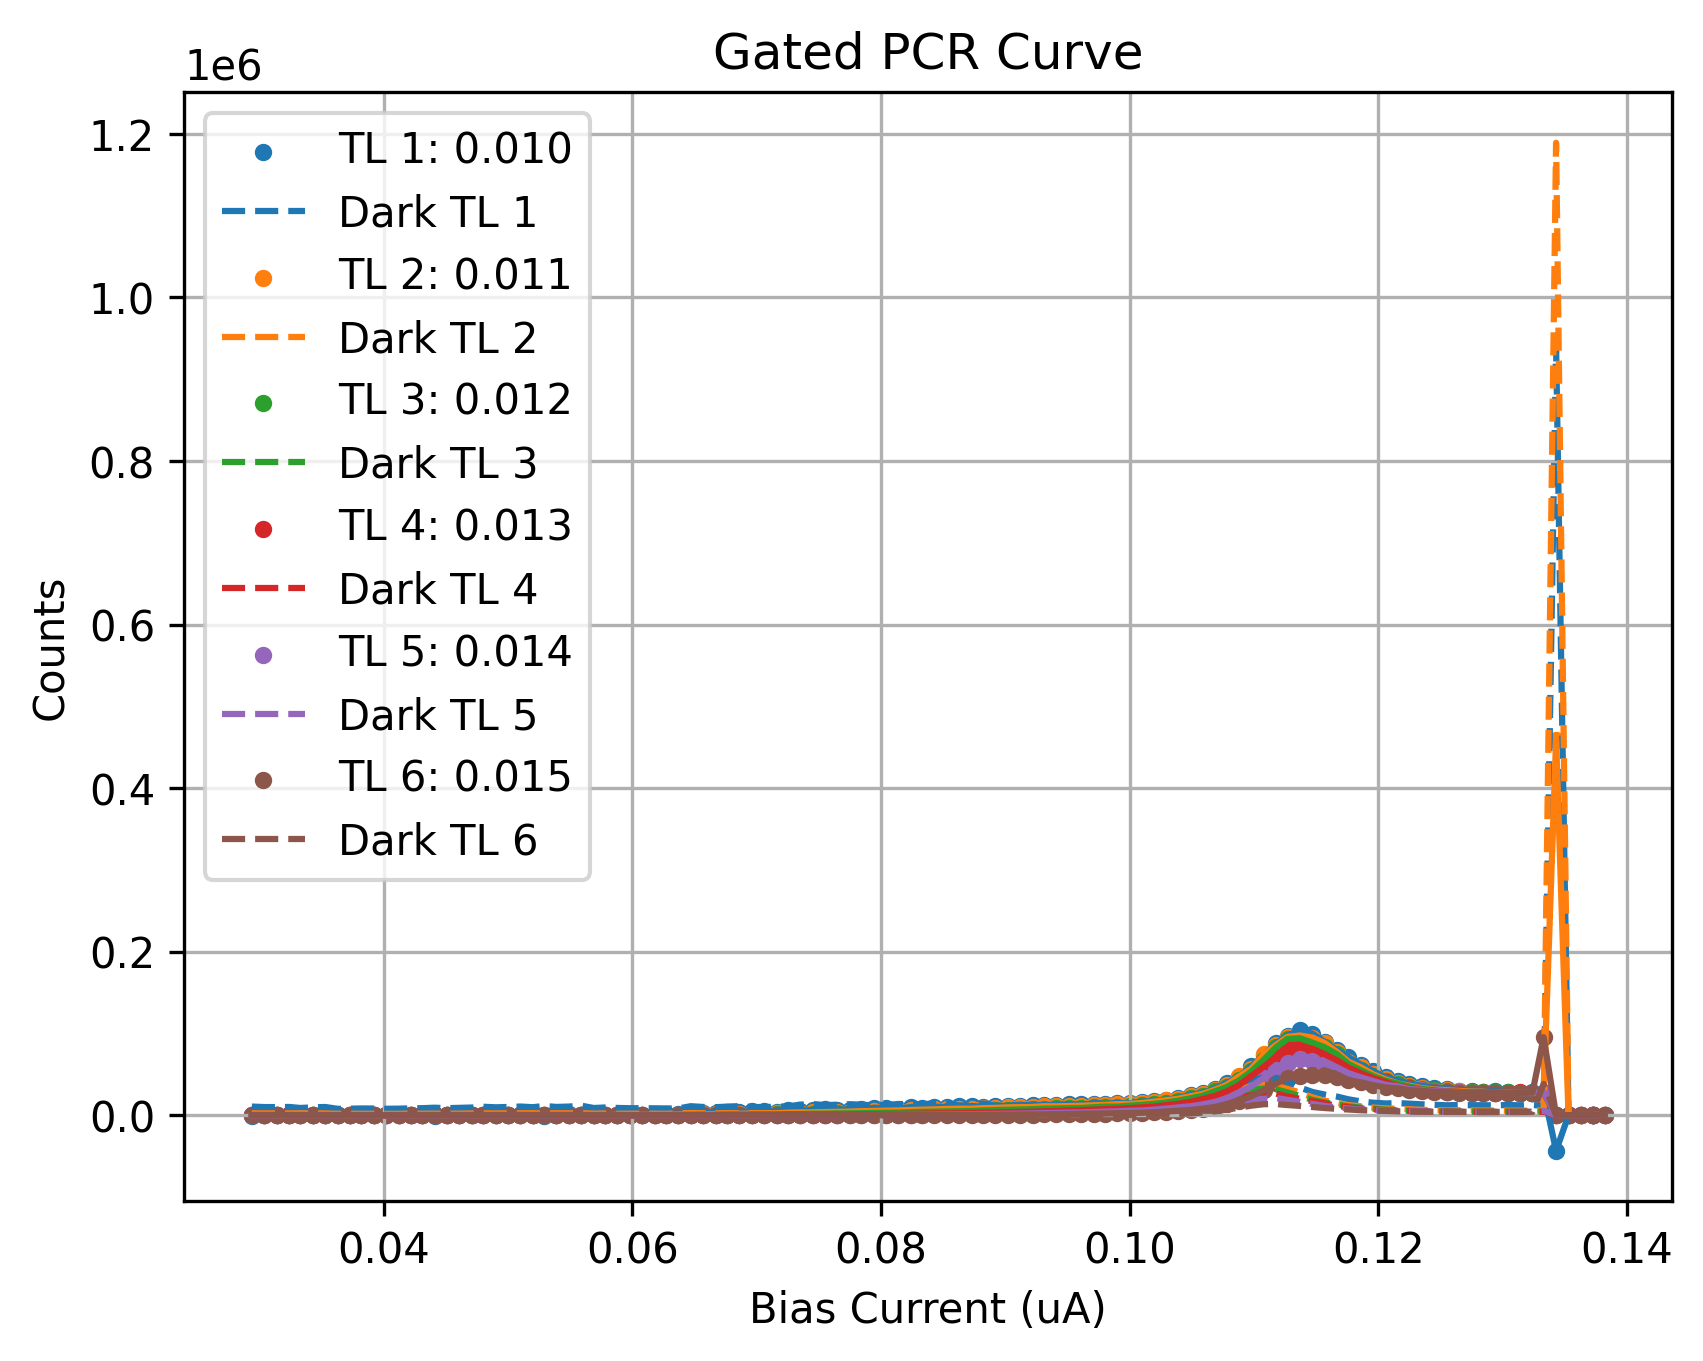

The file beside this chart, header and first rows:
Bias_Current, Counts_TL1(0.010), Counts_TL2(0.011), Counts_TL3(0.012), Counts_TL4(0.013), Counts_TL5(0.014), Counts_TL6(0.015), DCounts_TL1(0.010), DCounts_TL2(0.011), DCounts_TL3(0.012), DCounts_TL4(0.013), DCounts_TL5(0.014), DCounts_TL6(0.015)
0.0294, -559.3, -85.21, 15.93, 5.286, -6.643, 25.29, 10520, 2237, 443.0, 84.0, 12.0, 14.0
0.0304, 355.1, -4.714, 54.79, 9.5, -10.71, 2.143, 9961, 2119, 472.0, 78.0, 25.0, 5.0
0.0314, 23.93, -133.2, -12.93, 4.929, 1.857, -2.214, 9885, 2135, 404.0, 79.0, 16.0, 4.0
0.0324, -100.4, -106.2, -10.21, -39.5, 7.143, 9.857, 10070, 2108, 387.0, 102.0, 25.0, 8.0
0.0333, 113.3, -185.2, 5.357, -2.857, -0.5714, -5.643, 8826, 2312, 450.0, 85.0, 22.0, 11.0
0.0343, 202.7, -19.71, -33.29, -15.14, -7.714, 9.286, 9583, 2034, 369.0, 83.0, 22.0, 5.0
0.0353, -336.6, 17.14, -10.71, -4.571, -7.714, -6.643, 10033, 2065, 425.0, 76.0, 22.0, 12.0
0.0363, -232.9, -64.57, -51.43, 24.71, 2.429, -4.214, 7774, 1736, 330.0, 61.0, 19.0, 6.0
0.0373, 542.9, -38.43, 14.64, -4.071, 1.5, 6.929, 7975, 1867, 380.0, 63.0, 11.0, 2.0
0.0382, -79.07, 24.21, -21.29, -1, 1.5, -8.0, 8213, 1724, 357.0, 76.0, 11.0, 8.0
0.0392, -39.71, -24, 26.57, 15.36, -10.29, 1.571, 8154, 1724, 352.0, 65.0, 21.0, 2.0
0.0402, -104.1, 16.71, -42.64, -19, -3.286, 2.357, 7847, 1644, 323.0, 69.0, 14.0, 3.0
0.0412, -93.79, 94.29, 28.43, 8.357, -11.5, 17.57, 7992, 1645, 368.0, 72.0, 24.0, 11.0
0.0422, 11.29, -44.36, 30.36, -0.4286, -0.7143, -0.4286, 8378, 2064, 425.0, 79.0, 15.0, 4.0
0.0431, 272.7, -95.57, -26.71, 27.07, -11.93, 8.286, 8563, 1842, 391.0, 64.0, 28.0, 6.0
0.0441, -848.9, -93.14, -47.71, -9, -9.929, -14.86, 9156, 1836, 387.0, 84.0, 26.0, 22.0
0.0451, 193.6, -99.36, 40.79, -11.93, -8.857, 2.5, 8585, 1944, 361.0, 78.0, 16.0, 10.0
0.0461, 11.07, -59.21, -8.143, -9.286, 2.429, -18.86, 8980, 1886, 401.0, 95.0, 19.0, 26.0
0.0471, 595.9, 38.86, -14.5, 0.3571, -1.714, 17.43, 9388, 2079, 452.0, 80.0, 16.0, 4.0
0.048, 493.6, -53.0, 32.57, -3.857, 0.2857, 12.07, 10326, 2253, 446.0, 86.0, 14.0, 4.0
0.049, -22.57, 55.71, -11.14, -18.86, 0.1429, 5.714, 9644, 2055, 429.0, 101.0, 32.0, 5.0
0.05, 329.6, 24.64, 34.07, -6.071, 3.857, -0.2143, 10049, 2195, 432.0, 90.0, 14.0, 2.0
0.051, -276.1, 5.429, 68.79, -9.857, -2.929, 1.143, 10569, 2216, 458.0, 117.0, 19.0, 6.0
0.052, 410.3, -24.43, 40.64, 29.93, -24.07, -5.429, 9754, 2328, 454.0, 79.0, 33.0, 9.0
0.0529, -619.3, 179.9, 36.86, 24.5, 6.643, -3.214, 11255, 2163, 456.0, 88.0, 13.0, 5.0
0.0539, 283.9, 110.4, -9.786, 1.071, 10.21, -3.214, 10100, 2220, 483.0, 90.0, 13.0, 5.0
0.0549, 1209, 174.6, 0.07143, -13.93, 1.786, -0.07143, 10552, 2220, 541.0, 105.0, 25.0, 9.0
0.0559, 636.8, 21.64, 29.21, -8.643, -6.929, -1.429, 11615, 2398, 494.0, 89.0, 23.0, 5.0
0.0569, 485.4, 218.7, 63.36, -9.286, 2.643, 5.143, 8786, 1917, 367.0, 70.0, 17.0, 2.0
0.0578, 810.8, -39.64, 57, 14.14, 0.5714, -4.214, 9441, 2020, 393.0, 68.0, 28.0, 6.0
0.0588, 265.3, 383.9, 111.9, -20.86, 11.71, 10.86, 8849, 1784, 381.0, 103.0, 24.0, 7.0
0.0598, 1019, 376.4, 82.71, 23, -9.357, 4.929, 8529, 1820, 353.0, 77.0, 29.0, 4.0
0.0608, 821.3, 385.4, 74.07, 23.5, -0.9286, 4.714, 8518, 1870, 342.0, 64.0, 17.0, 6.0
0.0618, 862.0, 492.4, 108.9, 35.14, 4.643, -3.643, 8388, 1788, 384.0, 72.0, 15.0, 9.0
0.0627, 1553, 590.9, 177.2, 45.57, 6.786, -3.643, 8251, 1693, 371.0, 83.0, 20.0, 9.0
0.0637, 1688, 801.6, 211.6, 84, 5.357, -1.857, 8226, 2202, 408.0, 91.0, 25.0, 9.0
0.0647, 2852, 1054, 350.5, 44.64, 23.07, 10.5, 10994, 2598, 512.0, 125.0, 43.0, 27.0
0.0657, 3232, 1197, 385.4, 134.3, 3.857, -8.143, 10050, 2419, 511.0, 130.0, 39.0, 26.0
0.0667, 2753, 1395, 490.4, 107.7, 25.5, 13.43, 9790, 2241, 506.0, 128.0, 37.0, 8.0
0.0676, 3746, 1749, 545.8, 149.6, 60.21, -4.714, 10474, 2376, 531.0, 129.0, 38.0, 19.0
0.0686, 3769, 1739, 749.1, 257.7, 53.36, 33.57, 11045, 2318, 517.0, 153.0, 52.0, 20.0
0.0696, 4685, 1957, 840.1, 267.7, 60.5, 18.21, 10135, 2407, 492.0, 118.0, 27.0, 5.0
0.0706, 4559, 2314, 878, 256, 86.79, 1.786, 9857, 2325, 522.0, 119.0, 40.0, 25.0
0.0716, 4395, 2417, 940.4, 374.4, 93.5, 29.86, 10482, 2460, 556.0, 131.0, 19.0, 13.0
0.0725, 5929, 3108, 1260, 486.5, 172.8, 30.07, 10666, 2465, 704.0, 151.0, 29.0, 11.0
0.0735, 5521, 3217, 1394, 552.3, 153.3, 43.36, 12943, 3067, 736.0, 162.0, 61.0, 12.0
0.0745, 6204, 3555, 1802, 536.3, 207.8, 35.29, 13675, 3218, 764.0, 228.0, 44.0, 29.0
0.0755, 7164, 3860, 1830, 652.1, 169.9, 77.64, 12307, 3024, 743.0, 205.0, 73.0, 17.0
0.0765, 6801, 4139, 2118, 717.3, 243.4, 73.43, 12849, 3018, 805.0, 222.0, 78.0, 23.0
0.0775, 6872, 4413, 2277, 956.9, 376.5, 108.1, 13398, 3235, 819.0, 227.0, 61.0, 8.0
0.0784, 7769, 4911, 2440, 1065, 356.7, 102.7, 12890, 3184, 880.0, 242.0, 79.0, 33.0
0.0794, 8975, 5161, 2784, 1257, 447.1, 107.9, 12014, 3198, 852.0, 280.0, 85.0, 35.0
0.0804, 8812, 5495, 3044, 1344, 521.4, 135.3, 12940, 3387, 936.0, 263.0, 84.0, 29.0
0.0814, 8139, 5840, 3118, 1583, 667.3, 180.1, 13356, 3183, 987.0, 333.0, 97.0, 27.0
0.0824, 9670, 6310, 3737, 1692, 666.9, 190.8, 13941, 3554, 1063, 324.0, 101.0, 36.0
0.0833, 9066, 6753, 4140, 1960, 755.8, 269.1, 13171, 3395, 1069, 370.0, 121.0, 47.0
0.0843, 10564, 7118, 4380, 2252, 883.8, 274.4, 14654, 3711, 1109, 384.0, 143.0, 47.0
0.0853, 9725, 7624, 4710, 2331, 955.9, 339.9, 14314, 3790, 1110, 383.0, 153.0, 53.0
0.0863, 11425, 7994, 4949, 2419, 1077, 333.1, 11752, 3251, 1151, 474.0, 168.0, 83.0
0.0873, 11094, 7904, 5217, 2824, 1293, 462.8, 12001, 3625, 1312, 513.0, 216.0, 64.0
... 53 more rows
